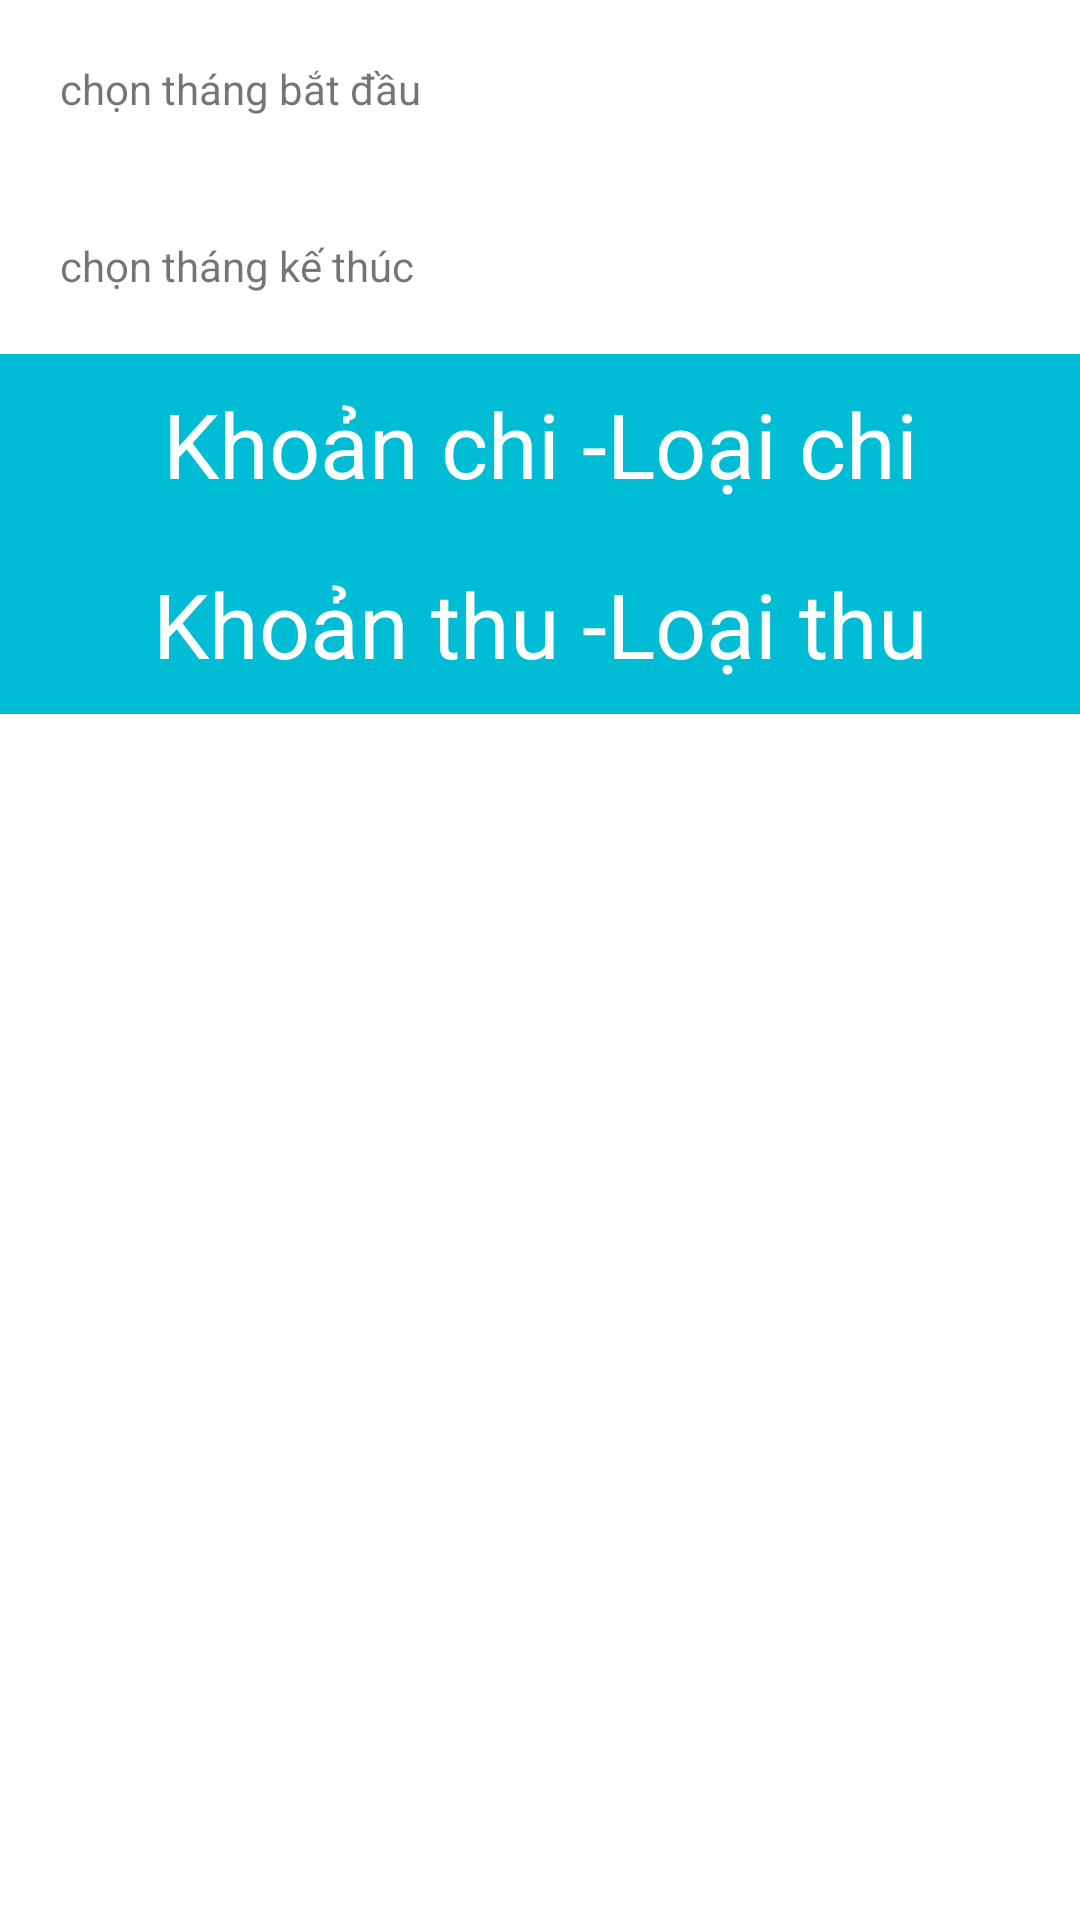

Android layout source for this screen:
<!-- AndroidManifest.xml: application theme Theme.Asm -->
<!-- res/layout/fragment_thongke.xml -->
<?xml version="1.0" encoding="utf-8"?>
<LinearLayout xmlns:android="http://schemas.android.com/apk/res/android"
    xmlns:tools="http://schemas.android.com/tools"
    android:layout_width="match_parent"
    android:layout_height="match_parent"
    android:orientation="vertical"
    tools:context=".thongke">

    
    <LinearLayout
        android:layout_width="match_parent"
        android:layout_height="wrap_content"
        android:orientation="horizontal">

        <TextView
            android:layout_width="wrap_content"
            android:layout_height="wrap_content"
            android:layout_margin="20dp"
            android:text="chọn tháng bắt đầu" />

        <ImageView
            android:layout_width="wrap_content"
            android:layout_height="wrap_content"
            android:layout_gravity="center"
            android:src="@drawable/play_ic"></ImageView>
    </LinearLayout>

    <LinearLayout
        android:layout_width="match_parent"
        android:layout_height="wrap_content"
        android:orientation="horizontal">

        <TextView
            android:layout_width="wrap_content"
            android:layout_height="wrap_content"
            android:layout_margin="20dp"
            android:text="chọn tháng kế thúc" />

        <ImageView
            android:layout_width="wrap_content"
            android:layout_height="wrap_content"
            android:layout_gravity="center"
            android:src="@drawable/play_ic"></ImageView>
    </LinearLayout>
<TextView
    android:textSize="30sp"
    android:textColor="#fff"
    android:gravity="center"
    android:text="Khoản chi -Loại chi"
    android:background="#00BCD4"
    android:layout_width="match_parent"
    android:layout_height="60dp"></TextView>
    <androidx.recyclerview.widget.RecyclerView
        android:layout_width="match_parent"
        android:layout_height="wrap_content"></androidx.recyclerview.widget.RecyclerView>
    <TextView
        android:textSize="30sp"
        android:textColor="#fff"
        android:gravity="center"
        android:text="Khoản thu -Loại thu"
        android:background="#00BCD4"
        android:layout_width="match_parent"
        android:layout_height="60dp"></TextView>
    <androidx.recyclerview.widget.RecyclerView
        android:layout_width="match_parent"
        android:layout_height="wrap_content"></androidx.recyclerview.widget.RecyclerView>
</LinearLayout>
<!-- resources referenced by this layout -->
<resources>
  <style name="Theme.Asm" parent="Theme.MaterialComponents.DayNight.DarkActionBar">
          
          <item name="colorPrimary">@color/purple_500</item>
          <item name="colorPrimaryVariant">@color/purple_700</item>
          <item name="colorOnPrimary">@color/white</item>
          
          <item name="colorSecondary">@color/teal_200</item>
          <item name="colorSecondaryVariant">@color/teal_700</item>
          <item name="colorOnSecondary">@color/black</item>
          
          <item name="android:statusBarColor">?attr/colorPrimaryVariant</item>
          
      </style>
  <!-- not gathered from this repository: default colours our renderer supplied (Android Studio template values) -->
  <color name="purple_500">#FF6200EE</color>
  <color name="purple_700">#FF3700B3</color>
  <color name="teal_200">#FF03DAC5</color>
  <color name="teal_700">#FF018786</color>
  <color name="black">#FF000000</color>
  <color name="white">#FFFFFFFF</color>
</resources>
